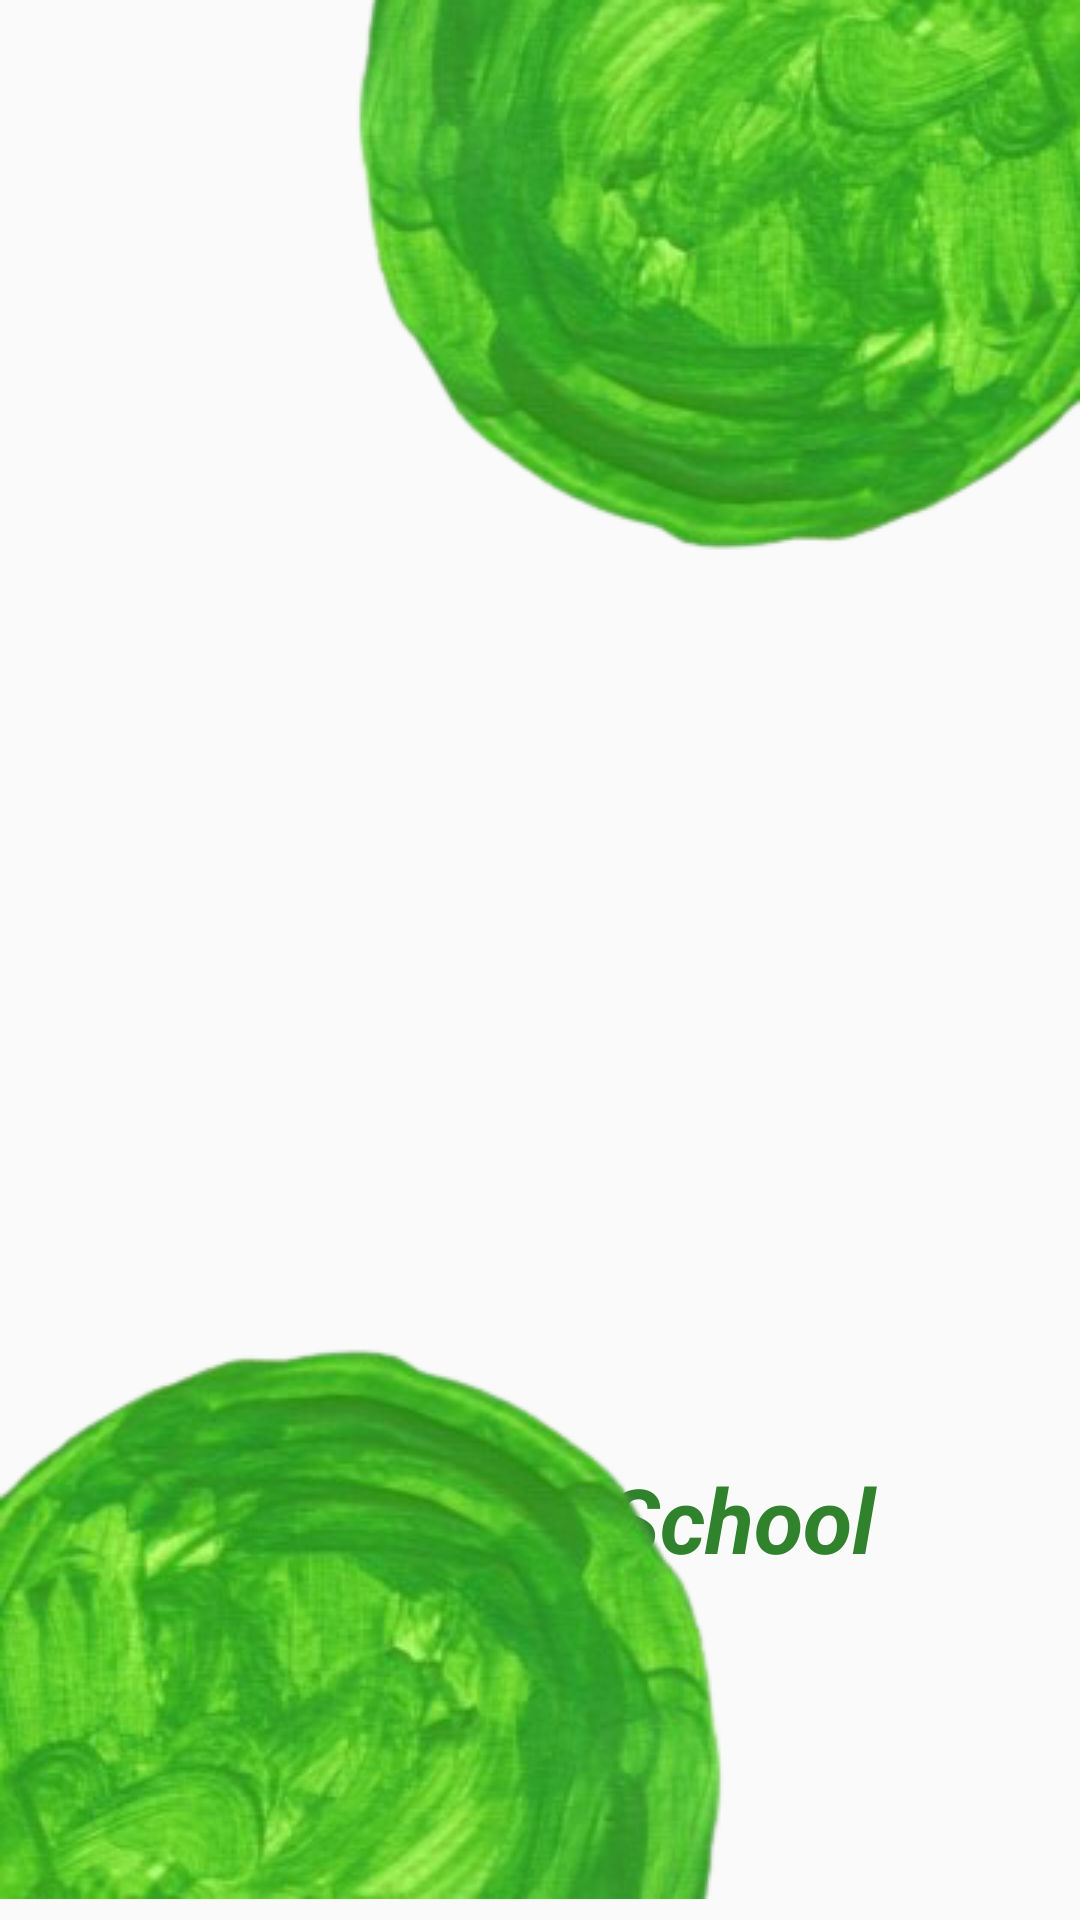

Android layout source for this screen:
<!-- AndroidManifest.xml: application theme AppTheme -->
<!-- res/layout/activity_splash.xml -->
<?xml version="1.0" encoding="utf-8"?>
<RelativeLayout xmlns:android="http://schemas.android.com/apk/res/android"
    xmlns:app="http://schemas.android.com/apk/res-auto"
    xmlns:tools="http://schemas.android.com/tools"
    android:layout_width="match_parent"
    android:layout_height="match_parent"
    tools:context=".splashActivity">

    <ImageView
        android:layout_width="wrap_content"
        android:layout_height="wrap_content"
        android:id="@+id/top_IVid"
        android:layout_alignParentTop="true"
        android:layout_alignParentEnd="true"
        android:src="@drawable/circle_top"/>

        <ImageView
            android:layout_width="match_parent"
            android:layout_height="280dp"
            android:id="@+id/splashPhotoID"
            android:layout_below="@+id/top_IVid"
            android:layout_marginRight="30sp"
            android:src="@drawable/openningphoto"
            android:adjustViewBounds="true"/>
        <TextView
            android:layout_width="match_parent"
            android:layout_height="wrap_content"
            android:id="@+id/splashTextID"
            android:textSize="30sp"
            android:layout_marginBottom="20sp"
            android:layout_margin="20sp"
            android:gravity="center"
            android:layout_marginLeft="100sp"
            android:textStyle="bold|italic"
            android:layout_below="@id/splashPhotoID"
            android:textColor="@color/primaryDarkColor"
            android:text="@string/app_name"/>

    <ImageView
        android:layout_width="wrap_content"
        android:layout_height="200sp"
        android:id="@+id/bottom_IVid"
        android:src="@drawable/circle_bottom"
        android:layout_alignParentBottom="true"
        android:layout_alignParentStart="true"/>



</RelativeLayout>
<!-- resources referenced by this layout -->
<resources>
  <color name="primaryDarkColor">#30822d</color>
  <!-- drawable circle_bottom: png bitmap (drawable-v24, 77855 bytes) -->
  <!-- drawable circle_top: png bitmap (drawable-v24, 78321 bytes) -->
  <string name="app_name">ABC High School</string>
  <style name="AppTheme" parent="Theme.AppCompat.Light.NoActionBar">
          
          <item name="colorPrimary">@color/primaryColor</item>
          <item name="colorPrimaryDark">@color/primaryLightColor</item>
          <item name="colorAccent">@color/primaryDarkColor</item>
      </style>
  <color name="primaryColor">#62b259</color>
  <color name="primaryLightColor">#A8D59E</color>
</resources>
